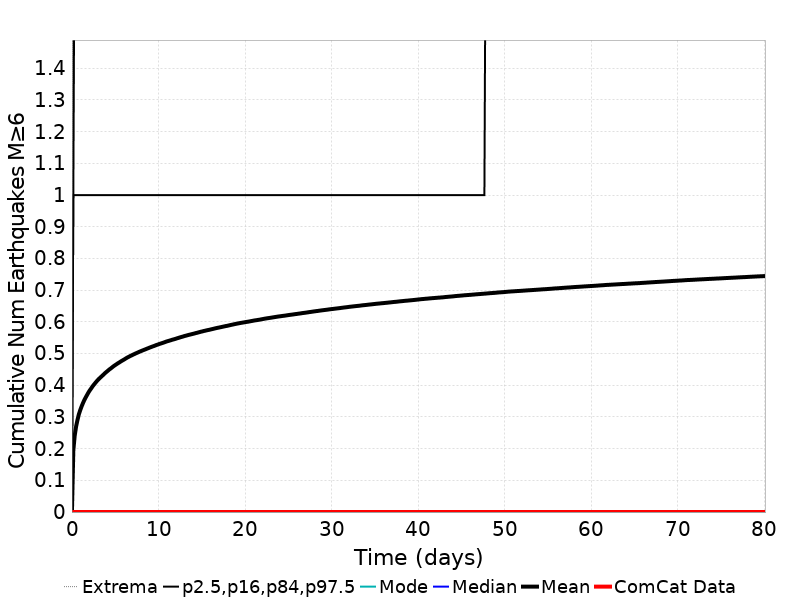

The file beside this chart, header and first rows:
Time (days), ComCat Data, Simulation Mean, Simulation Median, Simulation Mode, Simulation Minimum, Simulation Maximum, 2.5 %-ile, 16 %-ile, 84 %-ile, 97.5 %-ile
0.0, 0.0, 0.0, 0.0, 0.0, 0.0, 0.0, 0.0, 0.0, 0.0, 0.0
0.1605, 0.0, 0.1946, 0.0, 0.0, 0.0, 4.0, 0.0, 0.0, 1.0, 1.0
0.321, 0.0, 0.2412, 0.0, 0.0, 0.0, 5.0, 0.0, 0.0, 1.0, 2.0
0.4816, 0.0, 0.27, 0.0, 0.0, 0.0, 6.0, 0.0, 0.0, 1.0, 2.0
0.6421, 0.0, 0.2909, 0.0, 0.0, 0.0, 6.0, 0.0, 0.0, 1.0, 2.0
0.8026, 0.0, 0.3086, 0.0, 0.0, 0.0, 6.0, 0.0, 0.0, 1.0, 2.0
0.9631, 0.0, 0.3221, 0.0, 0.0, 0.0, 6.0, 0.0, 0.0, 1.0, 2.0
1.124, 0.0, 0.3338, 0.0, 0.0, 0.0, 6.0, 0.0, 0.0, 1.0, 2.0
1.284, 0.0, 0.3444, 0.0, 0.0, 0.0, 6.0, 0.0, 0.0, 1.0, 2.0
1.445, 0.0, 0.3541, 0.0, 0.0, 0.0, 6.0, 0.0, 0.0, 1.0, 2.0
1.605, 0.0, 0.3624, 0.0, 0.0, 0.0, 6.0, 0.0, 0.0, 1.0, 2.0
1.766, 0.0, 0.3704, 0.0, 0.0, 0.0, 6.0, 0.0, 0.0, 1.0, 2.0
1.926, 0.0, 0.3782, 0.0, 0.0, 0.0, 6.0, 0.0, 0.0, 1.0, 2.0
2.087, 0.0, 0.385, 0.0, 0.0, 0.0, 6.0, 0.0, 0.0, 1.0, 2.0
2.247, 0.0, 0.391, 0.0, 0.0, 0.0, 6.0, 0.0, 0.0, 1.0, 2.0
2.408, 0.0, 0.3975, 0.0, 0.0, 0.0, 6.0, 0.0, 0.0, 1.0, 2.0
2.568, 0.0, 0.403, 0.0, 0.0, 0.0, 6.0, 0.0, 0.0, 1.0, 2.0
2.729, 0.0, 0.4083, 0.0, 0.0, 0.0, 6.0, 0.0, 0.0, 1.0, 2.0
2.889, 0.0, 0.4135, 0.0, 0.0, 0.0, 6.0, 0.0, 0.0, 1.0, 2.0
3.05, 0.0, 0.4183, 0.0, 0.0, 0.0, 7.0, 0.0, 0.0, 1.0, 2.0
3.21, 0.0, 0.4226, 0.0, 0.0, 0.0, 7.0, 0.0, 0.0, 1.0, 2.0
3.371, 0.0, 0.4267, 0.0, 0.0, 0.0, 7.0, 0.0, 0.0, 1.0, 2.0
3.531, 0.0, 0.4307, 0.0, 0.0, 0.0, 7.0, 0.0, 0.0, 1.0, 2.0
3.692, 0.0, 0.4349, 0.0, 0.0, 0.0, 7.0, 0.0, 0.0, 1.0, 2.0
3.853, 0.0, 0.4391, 0.0, 0.0, 0.0, 7.0, 0.0, 0.0, 1.0, 2.0
4.013, 0.0, 0.4427, 0.0, 0.0, 0.0, 7.0, 0.0, 0.0, 1.0, 2.0
4.174, 0.0, 0.4465, 0.0, 0.0, 0.0, 7.0, 0.0, 0.0, 1.0, 2.0
4.334, 0.0, 0.4502, 0.0, 0.0, 0.0, 7.0, 0.0, 0.0, 1.0, 2.0
4.495, 0.0, 0.4533, 0.0, 0.0, 0.0, 7.0, 0.0, 0.0, 1.0, 2.0
4.655, 0.0, 0.4568, 0.0, 0.0, 0.0, 7.0, 0.0, 0.0, 1.0, 2.0
4.816, 0.0, 0.4603, 0.0, 0.0, 0.0, 7.0, 0.0, 0.0, 1.0, 2.0
4.976, 0.0, 0.4633, 0.0, 0.0, 0.0, 7.0, 0.0, 0.0, 1.0, 2.0
5.137, 0.0, 0.4662, 0.0, 0.0, 0.0, 7.0, 0.0, 0.0, 1.0, 2.0
5.297, 0.0, 0.4692, 0.0, 0.0, 0.0, 7.0, 0.0, 0.0, 1.0, 2.0
5.458, 0.0, 0.4718, 0.0, 0.0, 0.0, 7.0, 0.0, 0.0, 1.0, 2.0
5.618, 0.0, 0.4747, 0.0, 0.0, 0.0, 7.0, 0.0, 0.0, 1.0, 2.0
5.779, 0.0, 0.4774, 0.0, 0.0, 0.0, 7.0, 0.0, 0.0, 1.0, 2.0
5.939, 0.0, 0.4799, 0.0, 0.0, 0.0, 7.0, 0.0, 0.0, 1.0, 2.0
6.1, 0.0, 0.4824, 0.0, 0.0, 0.0, 7.0, 0.0, 0.0, 1.0, 2.0
6.26, 0.0, 0.4853, 0.0, 0.0, 0.0, 7.0, 0.0, 0.0, 1.0, 2.0
6.421, 0.0, 0.4878, 0.0, 0.0, 0.0, 7.0, 0.0, 0.0, 1.0, 2.0
6.581, 0.0, 0.49, 0.0, 0.0, 0.0, 7.0, 0.0, 0.0, 1.0, 2.0
6.742, 0.0, 0.4924, 0.0, 0.0, 0.0, 7.0, 0.0, 0.0, 1.0, 2.0
6.902, 0.0, 0.4944, 0.0, 0.0, 0.0, 7.0, 0.0, 0.0, 1.0, 2.0
7.063, 0.0, 0.4967, 0.0, 0.0, 0.0, 7.0, 0.0, 0.0, 1.0, 2.0
7.224, 0.0, 0.4986, 0.0, 0.0, 0.0, 7.0, 0.0, 0.0, 1.0, 2.0
7.384, 0.0, 0.5008, 0.0, 0.0, 0.0, 7.0, 0.0, 0.0, 1.0, 2.0
7.545, 0.0, 0.5026, 0.0, 0.0, 0.0, 7.0, 0.0, 0.0, 1.0, 2.0
7.705, 0.0, 0.5047, 0.0, 0.0, 0.0, 7.0, 0.0, 0.0, 1.0, 2.0
7.866, 0.0, 0.5066, 0.0, 0.0, 0.0, 7.0, 0.0, 0.0, 1.0, 3.0
8.026, 0.0, 0.5084, 0.0, 0.0, 0.0, 7.0, 0.0, 0.0, 1.0, 3.0
8.187, 0.0, 0.5102, 0.0, 0.0, 0.0, 7.0, 0.0, 0.0, 1.0, 3.0
8.347, 0.0, 0.5119, 0.0, 0.0, 0.0, 7.0, 0.0, 0.0, 1.0, 3.0
8.508, 0.0, 0.5137, 0.0, 0.0, 0.0, 7.0, 0.0, 0.0, 1.0, 3.0
8.668, 0.0, 0.5155, 0.0, 0.0, 0.0, 7.0, 0.0, 0.0, 1.0, 3.0
8.829, 0.0, 0.5172, 0.0, 0.0, 0.0, 7.0, 0.0, 0.0, 1.0, 3.0
8.989, 0.0, 0.519, 0.0, 0.0, 0.0, 7.0, 0.0, 0.0, 1.0, 3.0
9.15, 0.0, 0.5207, 0.0, 0.0, 0.0, 7.0, 0.0, 0.0, 1.0, 3.0
9.31, 0.0, 0.5224, 0.0, 0.0, 0.0, 7.0, 0.0, 0.0, 1.0, 3.0
9.471, 0.0, 0.5239, 0.0, 0.0, 0.0, 7.0, 0.0, 0.0, 1.0, 3.0
... 440 more rows
